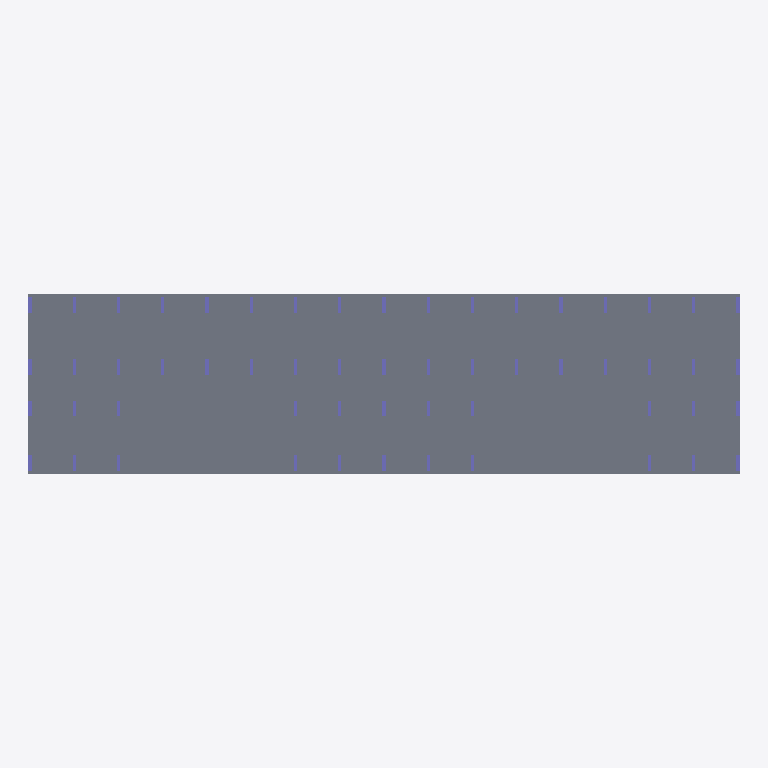
Plan cut of the same IFC building model at storey 'тб1_с1_э1' (level -0.15 m, cut at 1.25 m), seen from above with north up, elements coloured by IFC class: 56 columns (violet), 3 slabs (grey). Cut surfaces are drawn darker.
Extent 55.5 m × 14.1 m × 35.0 m (x, y, z). Storeys (24): тб1_с1_э0 at -3.82 m; тб1_с2_э0 at -3.82 m; тб1_с1_э1 at -0.15 m; тб1_с2_э1 at -0.15 m; тб1_с1_э2 at 4.05 m; тб1_с2_э2 at 4.05 m; тб1_с1_э3 at 7.05 m; тб1_с2_э3 at 7.05 m; тб1_с1_э4 at 10.05 m; тб1_с2_э4 at 10.05 m; тб1_с1_э5 at 13.05 m; тб1_с2_э5 at 13.05 m; тб1_с1_э6 at 16.05 m; тб1_с2_э6 at 16.05 m; тб1_с1_э7 at 19.05 m; тб1_с2_э7 at 19.05 m. Elements (611): 584 IfcColumn, 25 IfcSlab, 2 IfcWall.

HEADER;
FILE_DESCRIPTION(('ViewDefinition[CoordinationView]'),'2;1');
FILE_NAME('','2024-10-18T07:54:25',(''),(''),'','BIMserver','');
FILE_SCHEMA(('IFC4X3'));
ENDSEC;
DATA;
#10767=IFCPROJECT('3K$$0l6uv9OvPkKFxtKWkT',#12999,'ЮКВ11',$,$,$,$,(#39),#10763);
#10764=IFCSITE('23C7aZXBv0mAUn6ThnMWxm',#4,'ekb',$,$,#10765,$,'Екатеринбург',.COMPLEX.,$,$,$,$,$);
#10754=IFCSITE('2gDgBPfK93hxu5nMXlFt$l',#4,'Южные кварталы',$,$,#10749,$,'Южные кварталы',.PARTIAL.,$,$,$,$,$);
#3=IFCBUILDING('2nd12Sojn9ewxJRihD6yKc',#4,'BRU_Секция_EW8_С1',$,'BRU_Секция_EW8',#5,$,$,.ELEMENT.,$,$,$);
#9=IFCBUILDING('2qowB9OMLAsQRXOdSLqkDA',#4,'BRU_Секция_EW8_С2',$,'BRU_Секция_EW8',#10,$,$,.ELEMENT.,$,$,$);
#10747=IFCBUILDING('0v1MfVdID5Jwb21l0ag$ZC',#4,'ЮКВ11',$,'BRU_Квартал_уникальный',#10748,$,'Южные кварталы 11',.COMPLEX.,$,$,$);
#10756=IFCBUILDING('28kwXViNLF6Q0u9DAnVTiq',#4,'тб_2',$,'BRU_Температурный_блок',#10758,$,$,.COMPLEX.,$,$,$);
#3800=IFCBUILDINGSTOREY('3CGpx7Ebz7$85OO7Pshfk7',#4,'тб1_с1_э0','Этаж -01 (отм. -3,820)','BRU_Этаж',#3801,$,$,.ELEMENT.,-3820.0);
#3835=IFCBUILDINGSTOREY('1$iSaIg111guFVryNY_svV',#4,'тб1_с1_э1','Этаж 01 (отм. -0,150)','BRU_Этаж',#3836,$,$,.ELEMENT.,-150.0);
#3868=IFCBUILDINGSTOREY('1Npr2Jd6r0pvzvK5YYBOjf',#4,'тб1_с1_э2','Этаж 02 (отм. +4,050)','BRU_Этаж',#3869,$,$,.ELEMENT.,4050.0);
#3901=IFCBUILDINGSTOREY('1tQuKjhcfDKheoLhOaK2Lh',#4,'тб1_с1_э3','Этаж 03 (отм. +7,050)','BRU_Этаж',#3902,$,$,.ELEMENT.,7050.0);
#3934=IFCBUILDINGSTOREY('04li8gb$D8Cev2zbdIm$in',#4,'тб1_с1_э4','Этаж 04 (отм. +10,050)','BRU_Этаж',#3935,$,$,.ELEMENT.,10050.0);
#3967=IFCBUILDINGSTOREY('1aZhMflDn0N9luTdUXn8zu',#4,'тб1_с1_э5','Этаж 05 (отм. +13,050)','BRU_Этаж',#3968,$,$,.ELEMENT.,13050.0);
#4000=IFCBUILDINGSTOREY('2OJsKGys95OBPJjxgb$uHl',#4,'тб1_с1_э6','Этаж 06 (отм. +16,050)','BRU_Этаж',#4001,$,$,.ELEMENT.,16050.0);
#4033=IFCBUILDINGSTOREY('1LH5soDk5FVO1neUK$dA4J',#4,'тб1_с1_э7','Этаж 07 (отм. +19,050)','BRU_Этаж',#4034,$,$,.ELEMENT.,19050.0);
#4066=IFCBUILDINGSTOREY('0W6yzU2RTEOQbRoJTX9R8O',#4,'тб1_с1_э8','Этаж 08 (отм. +22,050)','BRU_Этаж',#4067,$,$,.ELEMENT.,22050.0);
#4099=IFCBUILDINGSTOREY('3pr4X0pXbABAdqO4uOLyDW',#4,'тб1_с1_э9','Этаж 09 (отм. +25,050)','BRU_Этаж',#4100,$,$,.ELEMENT.,25050.0);
#4117=IFCBUILDINGSTOREY('1eXaCxBVfDvvNpvxFyEqPl',#4,'тб1_с1_э10','Этаж 10 (отм. +28,070) Тех.этаж','BRU_Этаж',#4118,$,$,.ELEMENT.,28070.0);
#4515=IFCBUILDINGSTOREY('1sSTuxv2XEYQnnL4aLUG8w',#4,'тб1_с1_э11','Этаж 11 (отм. +30,620) Кровля','BRU_Этаж',#4516,$,$,.ELEMENT.,30620.0);
#4155=IFCBUILDINGSTOREY('3VUkuBAkr3g858cFuCI3S1',#4,'тб1_с2_э0','Этаж -01 (отм. -3,820)','BRU_Этаж',#4156,$,$,.ELEMENT.,-3820.0);
#4192=IFCBUILDINGSTOREY('1TjIDl5Bj5pPepnerVKJ3S',#4,'тб1_с2_э1','Этаж 01 (отм. -0,150)','BRU_Этаж',#4193,$,$,.ELEMENT.,-150.0);
#4229=IFCBUILDINGSTOREY('3lnAO3T598rf0n6ww1X8$_',#4,'тб1_с2_э2','Этаж 02 (отм. +4,050)','BRU_Этаж',#4230,$,$,.ELEMENT.,4050.0);
#4266=IFCBUILDINGSTOREY('0tvqwC5Zv8qf$R9_U1kaW6',#4,'тб1_с2_э3','Этаж 03 (отм. +7,050)','BRU_Этаж',#4267,$,$,.ELEMENT.,7050.0);
#4303=IFCBUILDINGSTOREY('06BELysyX4U8e6fT5JFJ$h',#4,'тб1_с2_э4','Этаж 04 (отм. +10,050)','BRU_Этаж',#4304,$,$,.ELEMENT.,10050.0);
#4340=IFCBUILDINGSTOREY('0hXER$B6r2aQe$0QshMdwS',#4,'тб1_с2_э5','Этаж 05 (отм. +13,050)','BRU_Этаж',#4341,$,$,.ELEMENT.,13050.0);
#4377=IFCBUILDINGSTOREY('0CrtXrvj17yR__Hnxlkyo_',#4,'тб1_с2_э6','Этаж 06 (отм. +16,050)','BRU_Этаж',#4378,$,$,.ELEMENT.,16050.0);
#4414=IFCBUILDINGSTOREY('25gIwG4o1C1RV4GG9$e5zL',#4,'тб1_с2_э7','Этаж 07 (отм. +19,050)','BRU_Этаж',#4415,$,$,.ELEMENT.,19050.0);
#4451=IFCBUILDINGSTOREY('39Zg9wkbXEtQMzPc1JUDZA',#4,'тб1_с2_э8','Этаж 08 (отм. +22,050)','BRU_Этаж',#4452,$,$,.ELEMENT.,22050.0);
#4488=IFCBUILDINGSTOREY('31H5wcmmH5ugZHUGnq17_t',#4,'тб1_с2_э9','Этаж 09 (отм. +25,050)','BRU_Этаж',#4489,$,$,.ELEMENT.,25050.0);
#4508=IFCBUILDINGSTOREY('044RmrMJr0pvXor_u7w6YS',#4,'тб1_с2_э10','Этаж 10 (отм. +28,070) Тех.этаж','BRU_Этаж',#4509,$,$,.ELEMENT.,28070.0);
#4526=IFCBUILDINGSTOREY('27ve_Q9M9FxxL3YsrO0ykK',#4,'тб1_с2_э11','Этаж 11 (отм. +30,620) Кровля','BRU_Этаж',#4527,$,$,.ELEMENT.,30620.0);
#3723=IFCSLAB('1nstbPghzAvR$JyTd7$jAx',#3770,'1.1_перекрытие','Перекрытия','Монолитное_перекрытие_180',#3807,#1256,$,.FLOOR.);
#3732=IFCSLAB('09I$VR1t5Ag9wRmJPnUD1d',#3770,'2.1_перекрытие','Перекрытия','Монолитное_перекрытие_180',#4160,#1300,$,.FLOOR.);
#3741=IFCSLAB('2e7pqjY9D7q9iIdN87lHNE',#3770,'тб1_с2_э2_перекрытие','Перекрытия','Монолитное_перекрытие_180',#4520,#2565,$,.FLOOR.);
#3809=IFCCOLUMN('1QDN4jj9DD6QDLutqZhcJs',#3770,'Колонна_тб1_с1_э1_р0_ст0',$,'Монолитная_колонна_1200_250',#12012,#1453,$,$);
#3811=IFCCOLUMN('1ukwp5crz5zvnXFW5eyeXX',#3770,'Колонна_тб1_с1_э1_р2_ст0',$,'Монолитная_колонна_1200_250',#12010,#1461,$,$);
#3812=IFCCOLUMN('1jCHd4ILH229JUH09MJo9$',#3770,'Колонна_тб1_с1_э1_р3_ст0',$,'Монолитная_колонна_1200_250',#12009,#1465,$,$);
#3823=IFCCOLUMN('0nmRBVCk1DEx85boc$JCMU',#3770,'Колонна_тб1_с1_э1_р2_ст4',$,'Монолитная_колонна_1200_250',#11998,#1509,$,$);
#3824=IFCCOLUMN('1A4e5yJGL409ksyNOalK86',#3770,'Колонна_тб1_с1_э1_р3_ст4',$,'Монолитная_колонна_1200_250',#11997,#1513,$,$);
#4162=IFCCOLUMN('2Bjf2N5sPEReiRkaM7il7e',#3770,'Колонна_тб1_с2_э1_р0_ст0',$,'Монолитная_колонна_1200_250',#11748,#2569,$,$);
#4164=IFCCOLUMN('1r2BcyAzT3xBpcJxIsgfH9',#3770,'Колонна_тб1_с2_э1_р2_ст0',$,'Монолитная_колонна_1200_250',#11746,#2577,$,$);
#4165=IFCCOLUMN('2wxuX2AJb1g9KgmRpc6Zul',#3770,'Колонна_тб1_с2_э1_р3_ст0',$,'Монолитная_колонна_1200_250',#11745,#2581,$,$);
#4176=IFCCOLUMN('1oeQt4eOH3g9GTGVUMUy0z',#3770,'Колонна_тб1_с2_э1_р2_ст4',$,'Монолитная_колонна_1200_250',#11734,#2625,$,$);
#4177=IFCCOLUMN('0dfohQiY5FCPJoEpnsINp0',#3770,'Колонна_тб1_с2_э1_р3_ст4',$,'Монолитная_колонна_1200_250',#11733,#2629,$,$);
#4188=IFCCOLUMN('1_3k6PXWvFe8OI2iIcqYVG',#3770,'Колонна_тб1_с2_э1_р0_ст8',$,'Монолитная_колонна_1200_250',#11722,#2673,$,$);
#4191=IFCCOLUMN('0IHNKWHAr0agNsZg7pa20S',#3770,'Колонна_тб1_с2_э1_р3_ст8',$,'Монолитная_колонна_1200_250',#11719,#2685,$,$);
#4190=IFCCOLUMN('2ge1mCBAH8R9SXLYC8jEpl',#3770,'Колонна_тб1_с2_э1_р2_ст8',$,'Монолитная_колонна_1200_250',#11720,#2681,$,$);
#3810=IFCCOLUMN('01MIzjuvP2IBUdp0dC_9xI',#3770,'Колонна_тб1_с1_э1_р1_ст0',$,'Монолитная_колонна_1200_250',#12011,#1457,$,$);
#4163=IFCCOLUMN('0dlpRaTTD7ZfPR9wq8f$8G',#3770,'Колонна_тб1_с2_э1_р1_ст0',$,'Монолитная_колонна_1200_250',#11747,#2573,$,$);
#4189=IFCCOLUMN('0ewQQjXEDCcQApL4VpcAfY',#3770,'Колонна_тб1_с2_э1_р1_ст8',$,'Монолитная_колонна_1200_250',#11721,#2677,$,$);
#3813=IFCCOLUMN('0iAEzNUYH92hAv5XZWYiYr',#3770,'Колонна_тб1_с1_э1_р0_ст1',$,'Монолитная_колонна_1200_250',#12008,#1469,$,$);
#3815=IFCCOLUMN('2YW4Hu1bX9beYbsHEpItqY',#3770,'Колонна_тб1_с1_э1_р2_ст1',$,'Монолитная_колонна_1200_250',#12006,#1477,$,$);
#3817=IFCCOLUMN('2dZ$J3pvz6Pf9wK6KJj7jQ',#3770,'Колонна_тб1_с1_э1_р0_ст2',$,'Монолитная_колонна_1200_250',#12004,#1485,$,$);
#3816=IFCCOLUMN('2HW3MnzVrEjuo5BhPEGfDx',#3770,'Колонна_тб1_с1_э1_р3_ст1',$,'Монолитная_колонна_1200_250',#12005,#1481,$,$);
#3820=IFCCOLUMN('1GWnMMjvb9TAtgBpgX0Bai',#3770,'Колонна_тб1_с1_э1_р3_ст2',$,'Монолитная_колонна_1200_250',#12001,#1497,$,$);
#3819=IFCCOLUMN('26VXEcqUbDMPRlfXNwo2Iu',#3770,'Колонна_тб1_с1_э1_р2_ст2',$,'Монолитная_колонна_1200_250',#12002,#1493,$,$);
#3822=IFCCOLUMN('3H0gnzAmj8XAjS1ChjoHdA',#3770,'Колонна_тб1_с1_э1_р3_ст3',$,'Монолитная_колонна_1200_250',#11999,#1505,$,$);
#3821=IFCCOLUMN('0hMu5oxaL8w9sRu9skiUUf',#3770,'Колонна_тб1_с1_э1_р2_ст3',$,'Монолитная_колонна_1200_250',#12000,#1501,$,$);
#3826=IFCCOLUMN('2K4SxIQXf0Rx6qfYmBg61h',#3770,'Колонна_тб1_с1_э1_р3_ст5',$,'Монолитная_колонна_1200_250',#11995,#1521,$,$);
#3825=IFCCOLUMN('2Kqi3rv2f6wuczr$B1awg6',#3770,'Колонна_тб1_с1_э1_р2_ст5',$,'Монолитная_колонна_1200_250',#11996,#1517,$,$);
#3827=IFCCOLUMN('3h_WQ5EtX64fNFIWNgdb4T',#3770,'Колонна_тб1_с1_э1_р0_ст6',$,'Монолитная_колонна_1200_250',#11994,#1525,$,$);
#3829=IFCCOLUMN('3QMZfNafrA_PvRL4Y1EcRU',#3770,'Колонна_тб1_с1_э1_р2_ст6',$,'Монолитная_колонна_1200_250',#11992,#1533,$,$);
#3830=IFCCOLUMN('1sOsCHFhv7nfKuzA6X1I94',#3770,'Колонна_тб1_с1_э1_р3_ст6',$,'Монолитная_колонна_1200_250',#11991,#1537,$,$);
#3831=IFCCOLUMN('30JLyAzPX6vQWx6hvgaHKc',#3770,'Колонна_тб1_с1_э1_р0_ст7',$,'Монолитная_колонна_1200_250',#11990,#1541,$,$);
#3833=IFCCOLUMN('2IFt_sj291R8m24sKK_HSC',#3770,'Колонна_тб1_с1_э1_р2_ст7',$,'Монолитная_колонна_1200_250',#11988,#1549,$,$);
#3834=IFCCOLUMN('3QWCafdk50Fgn7PDsB$349',#3770,'Колонна_тб1_с1_э1_р3_ст7',$,'Монолитная_колонна_1200_250',#11987,#1553,$,$);
#4166=IFCCOLUMN('0tgAtzZZ59vxFSyyhB2CZV',#3770,'Колонна_тб1_с2_э1_р0_ст1',$,'Монолитная_колонна_1200_250',#11744,#2585,$,$);
#4168=IFCCOLUMN('03lBAPkdr1VQ0R$P$2YN1m',#3770,'Колонна_тб1_с2_э1_р2_ст1',$,'Монолитная_колонна_1200_250',#11742,#2593,$,$);
#4169=IFCCOLUMN('1Dd_El3l58igxgyDPmnHhy',#3770,'Колонна_тб1_с2_э1_р3_ст1',$,'Монолитная_колонна_1200_250',#11741,#2597,$,$);
#4170=IFCCOLUMN('23pB5iHWPFH9AhidbVgWxu',#3770,'Колонна_тб1_с2_э1_р0_ст2',$,'Монолитная_колонна_1200_250',#11740,#2601,$,$);
#4172=IFCCOLUMN('1pNHnflpjEBBzzNhSohOAO',#3770,'Колонна_тб1_с2_э1_р2_ст2',$,'Монолитная_колонна_1200_250',#11738,#2609,$,$);
#4173=IFCCOLUMN('3SqJDIxA9EhAYqZhJOFyhJ',#3770,'Колонна_тб1_с2_э1_р3_ст2',$,'Монолитная_колонна_1200_250',#11737,#2613,$,$);
#4174=IFCCOLUMN('3L8Bli7$X86AbLzp4SW4AO',#3770,'Колонна_тб1_с2_э1_р2_ст3',$,'Монолитная_колонна_1200_250',#11736,#2617,$,$);
#4175=IFCCOLUMN('0o99hNsYz6L9iEv21tnddj',#3770,'Колонна_тб1_с2_э1_р3_ст3',$,'Монолитная_колонна_1200_250',#11735,#2621,$,$);
#4178=IFCCOLUMN('0$K7z3GFLBhuDlZnTEopuh',#3770,'Колонна_тб1_с2_э1_р2_ст5',$,'Монолитная_колонна_1200_250',#11732,#2633,$,$);
#4179=IFCCOLUMN('0Z5fN3$qv8HwCWzYN2IPbF',#3770,'Колонна_тб1_с2_э1_р3_ст5',$,'Монолитная_колонна_1200_250',#11731,#2637,$,$);
#4180=IFCCOLUMN('2FhEtxKT570Agyc3upkxNN',#3770,'Колонна_тб1_с2_э1_р0_ст6',$,'Монолитная_колонна_1200_250',#11730,#2641,$,$);
#4182=IFCCOLUMN('0UDEeDXJbEr9EboMyLhSdA',#3770,'Колонна_тб1_с2_э1_р2_ст6',$,'Монолитная_колонна_1200_250',#11728,#2649,$,$);
#4183=IFCCOLUMN('2uDU7BJ1T8LBO73hgP1ECg',#3770,'Колонна_тб1_с2_э1_р3_ст6',$,'Монолитная_колонна_1200_250',#11727,#2653,$,$);
#4184=IFCCOLUMN('0Yo3BpaJT9fgKpNfvP590S',#3770,'Колонна_тб1_с2_э1_р0_ст7',$,'Монолитная_колонна_1200_250',#11726,#2657,$,$);
#4186=IFCCOLUMN('1vQZfz65b79P4Hs4NUSGwl',#3770,'Колонна_тб1_с2_э1_р2_ст7',$,'Монолитная_колонна_1200_250',#11724,#2665,$,$);
#4187=IFCCOLUMN('0iKqfIEZDCXem0yh72mp8v',#3770,'Колонна_тб1_с2_э1_р3_ст7',$,'Монолитная_колонна_1200_250',#11723,#2669,$,$);
#3814=IFCCOLUMN('1ldktOh7P2cfYEMhmFD9Yd',#3770,'Колонна_тб1_с1_э1_р1_ст1',$,'Монолитная_колонна_1200_250',#12007,#1473,$,$);
#3818=IFCCOLUMN('0N86G8Hd9CD8ZZTig6C$Yy',#3770,'Колонна_тб1_с1_э1_р1_ст2',$,'Монолитная_колонна_1200_250',#12003,#1489,$,$);
#3828=IFCCOLUMN('3G$s7426P9mQAZMhLldXjo',#3770,'Колонна_тб1_с1_э1_р1_ст6',$,'Монолитная_колонна_1200_250',#11993,#1529,$,$);
#3832=IFCCOLUMN('1FtLw$DOrAqA3OuaJ6ZrUB',#3770,'Колонна_тб1_с1_э1_р1_ст7',$,'Монолитная_колонна_1200_250',#11989,#1545,$,$);
#4167=IFCCOLUMN('04pkgdm959R8HzMxXd8329',#3770,'Колонна_тб1_с2_э1_р1_ст1',$,'Монолитная_колонна_1200_250',#11743,#2589,$,$);
#4171=IFCCOLUMN('0E7GoDxPPCI93ayv6lGWmF',#3770,'Колонна_тб1_с2_э1_р1_ст2',$,'Монолитная_колонна_1200_250',#11739,#2605,$,$);
#4181=IFCCOLUMN('0yRBQeO_H9ue2qn_PZn6yf',#3770,'Колонна_тб1_с2_э1_р1_ст6',$,'Монолитная_колонна_1200_250',#11729,#2645,$,$);
#4185=IFCCOLUMN('2nwn1aubH7qwgZihIhHaAb',#3770,'Колонна_тб1_с2_э1_р1_ст7',$,'Монолитная_колонна_1200_250',#11725,#2661,$,$);
ENDSEC;